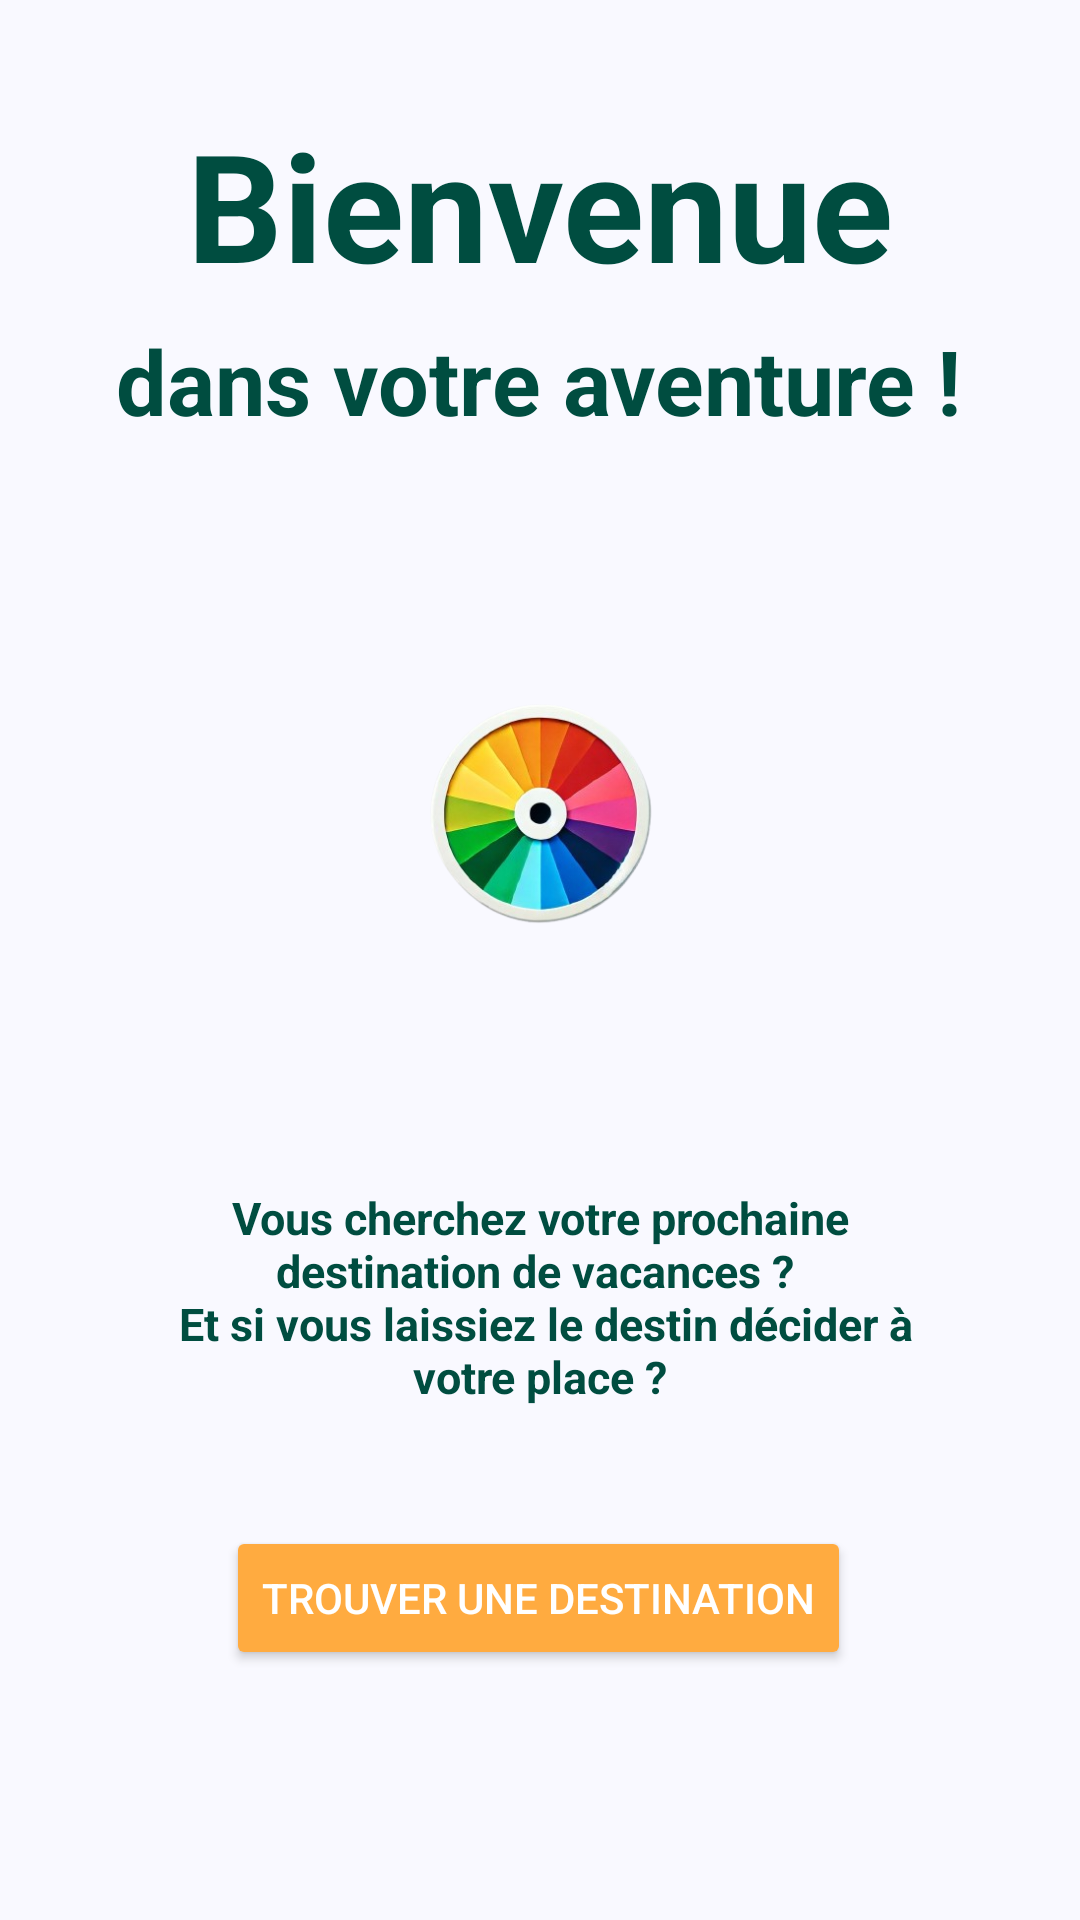

The Android layout XML behind this screen, and the referenced resources:
<!-- AndroidManifest.xml: application theme Theme.GoWhere -->
<!-- res/layout/fragment_main.xml -->
<?xml version="1.0" encoding="utf-8"?>
<androidx.constraintlayout.widget.ConstraintLayout xmlns:android="http://schemas.android.com/apk/res/android"
    xmlns:app="http://schemas.android.com/apk/res-auto"
    xmlns:tools="http://schemas.android.com/tools"
    android:layout_width="match_parent"
    android:layout_height="match_parent"
    tools:context=".MainFragment">

    

    

    <TextView
        android:id="@+id/explication"
        android:layout_width="259dp"
        android:layout_height="83dp"
        android:layout_marginBottom="32dp"
        android:gravity="center"
        android:text="Vous cherchez votre prochaine destination de vacances ? &#10; Et si vous laissiez le destin décider à votre place ?"
        android:textColor="@color/primary_text_color"
        android:textSize="15sp"
        android:textStyle="bold"
        app:layout_constraintBottom_toTopOf="@+id/destination_btn"
        app:layout_constraintEnd_toEndOf="parent"
        app:layout_constraintStart_toStartOf="parent"
        app:layout_constraintTop_toTopOf="parent"
        app:layout_constraintVertical_bias="0.993" />

    <TextView
        android:id="@+id/tv_welcome"
        android:layout_width="wrap_content"
        android:layout_height="wrap_content"
        android:text="Bienvenue"
        android:textColor="@color/primary_text_color"
        android:textSize="50sp"
        android:textStyle="bold"
        app:layout_constraintBottom_toTopOf="@+id/tv_home"
        app:layout_constraintEnd_toEndOf="parent"
        app:layout_constraintStart_toStartOf="parent"
        app:layout_constraintTop_toTopOf="parent"
        app:layout_constraintVertical_bias="0.865" />

    <Button
        android:id="@+id/destination_btn"
        android:layout_width="wrap_content"
        android:layout_height="wrap_content"
        android:backgroundTint="@color/button_color"
        android:text="Trouver une destination"
        android:textColor="@color/button_text_color"
        app:layout_constraintBottom_toBottomOf="parent"
        app:layout_constraintEnd_toEndOf="parent"
        app:layout_constraintHorizontal_bias="0.497"
        app:layout_constraintStart_toStartOf="parent"
        app:layout_constraintTop_toTopOf="parent"
        app:layout_constraintVertical_bias="0.859" />

    <TextView
        android:id="@+id/tv_home"
        android:layout_width="wrap_content"
        android:layout_height="wrap_content"
        android:layout_marginBottom="48dp"
        android:text="dans votre aventure !"
        android:textColor="@color/primary_text_color"
        android:textSize="30sp"
        android:textStyle="bold"
        app:layout_constraintBottom_toTopOf="@+id/imageView2"
        app:layout_constraintEnd_toEndOf="parent"
        app:layout_constraintHorizontal_bias="0.496"
        app:layout_constraintStart_toStartOf="parent"
        app:layout_constraintTop_toTopOf="parent"
        app:layout_constraintVertical_bias="1.0" />

    <ImageView
        android:id="@+id/imageView2"
        android:layout_width="219dp"
        android:layout_height="164dp"
        android:layout_marginBottom="32dp"
        android:src="@drawable/logo_sans_fond"
        app:layout_constraintBottom_toTopOf="@+id/explication"
        app:layout_constraintEnd_toEndOf="parent"
        app:layout_constraintStart_toStartOf="parent"
        app:layout_constraintTop_toTopOf="parent"
        app:layout_constraintVertical_bias="1.0" />

</androidx.constraintlayout.widget.ConstraintLayout>
<!-- resources referenced by this layout -->
<resources>
  <color name="button_color">#FFAB40</color>
  <color name="button_text_color">#FFFFFF</color>
  <color name="primary_text_color">#004D40</color>
  <style name="Theme.GoWhere" parent="Base.Theme.GoWhere" />
  <color name="md_theme_primary">#415F91</color>
  <color name="md_theme_onPrimary">#FFFFFF</color>
  <color name="md_theme_primaryContainer">#D6E3FF</color>
  <color name="md_theme_onPrimaryContainer">#001B3E</color>
  <color name="md_theme_secondary">#565F71</color>
  <color name="md_theme_onSecondary">#FFFFFF</color>
  <color name="md_theme_secondaryContainer">#DAE2F9</color>
  <color name="md_theme_onSecondaryContainer">#131C2B</color>
  <color name="md_theme_tertiary">#705575</color>
  <color name="md_theme_onTertiary">#FFFFFF</color>
  <color name="md_theme_tertiaryContainer">#FAD8FD</color>
  <color name="md_theme_onTertiaryContainer">#28132E</color>
  <color name="md_theme_error">#BA1A1A</color>
  <color name="md_theme_onError">#FFFFFF</color>
  <color name="md_theme_errorContainer">#FFDAD6</color>
  <color name="md_theme_onErrorContainer">#410002</color>
  <color name="md_theme_background">#F9F9FF</color>
  <color name="md_theme_onBackground">#191C20</color>
  <color name="md_theme_surface">#F9F9FF</color>
  <color name="md_theme_onSurface">#191C20</color>
  <color name="md_theme_surfaceVariant">#E0E2EC</color>
  <color name="md_theme_onSurfaceVariant">#44474E</color>
  <color name="md_theme_outline">#74777F</color>
  <color name="md_theme_outlineVariant">#C4C6D0</color>
  <color name="md_theme_inverseSurface">#2E3036</color>
  <color name="md_theme_inverseOnSurface">#F0F0F7</color>
  <color name="md_theme_inversePrimary">#AAC7FF</color>
  <color name="md_theme_primaryFixed">#D6E3FF</color>
  <color name="md_theme_onPrimaryFixed">#001B3E</color>
  <color name="md_theme_primaryFixedDim">#AAC7FF</color>
  <color name="md_theme_onPrimaryFixedVariant">#284777</color>
  <color name="md_theme_secondaryFixed">#DAE2F9</color>
  <color name="md_theme_onSecondaryFixed">#131C2B</color>
  <color name="md_theme_secondaryFixedDim">#BEC6DC</color>
  <color name="md_theme_onSecondaryFixedVariant">#3E4759</color>
  <color name="md_theme_tertiaryFixed">#FAD8FD</color>
  <color name="md_theme_onTertiaryFixed">#28132E</color>
  <color name="md_theme_tertiaryFixedDim">#DDBCE0</color>
  <color name="md_theme_onTertiaryFixedVariant">#573E5C</color>
  <color name="md_theme_surfaceDim">#D9D9E0</color>
  <color name="md_theme_surfaceBright">#F9F9FF</color>
  <color name="md_theme_surfaceContainerLowest">#FFFFFF</color>
  <color name="md_theme_surfaceContainerLow">#F3F3FA</color>
  <color name="md_theme_surfaceContainer">#EDEDF4</color>
  <color name="md_theme_surfaceContainerHigh">#E7E8EE</color>
  <color name="md_theme_surfaceContainerHighest">#E2E2E9</color>
</resources>
